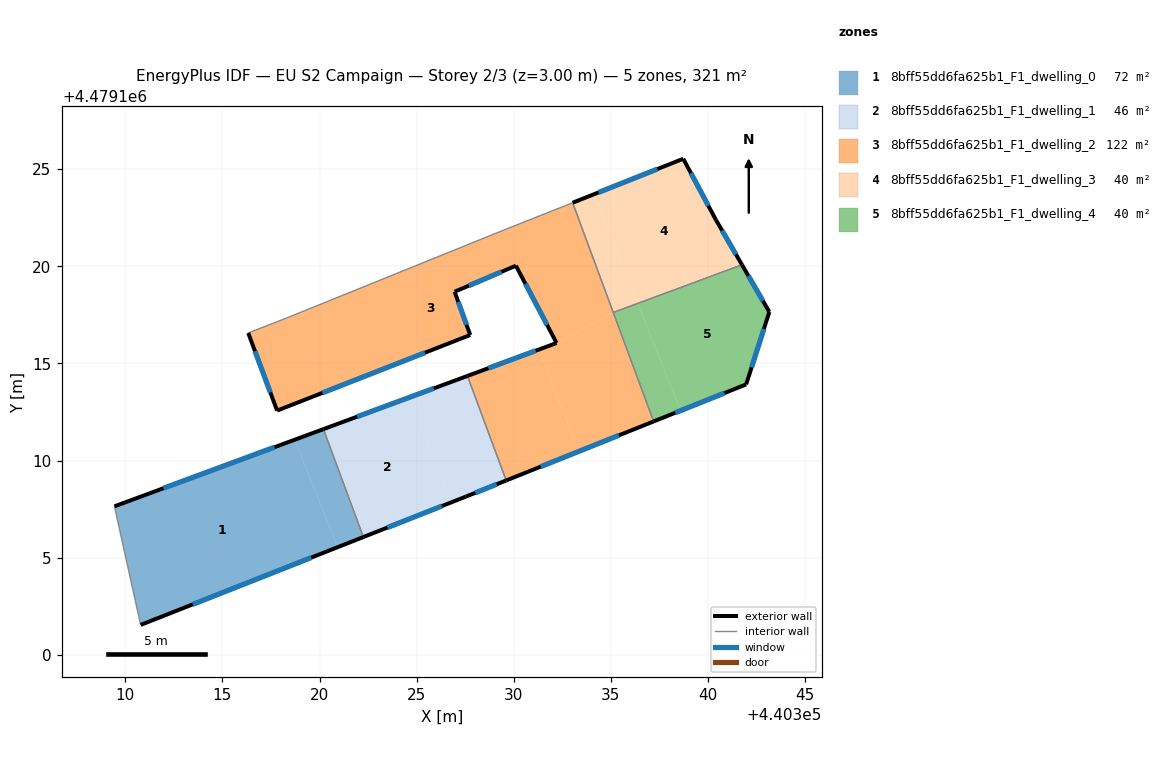
=== STOREY PLAN SPEC (per zone: floor XY polygon, exterior-wall plan segments, windows/doors) ===
zone 1: 8bff55dd6fa625b1_F1_dwelling_0  (72.0 m²)
  floor: (440318.72, 4479111.07) (440320.94, 4479105.54) (440310.79, 4479101.54) (440309.44, 4479107.64)
  floor: (440320.20, 4479111.61) (440322.26, 4479106.06) (440320.94, 4479105.54) (440318.72, 4479111.07)
  exterior wall: (440320.20, 4479111.62) – (440309.44, 4479107.64)  [11.5 m]
    window: (440317.68, 4479110.68) – (440311.96, 4479108.57)  [9.7 m²]
  exterior wall: (440310.79, 4479101.54) – (440322.26, 4479106.06)  [12.3 m]
    window: (440313.48, 4479102.59) – (440319.57, 4479105.00)  [10.5 m²]
  interior walls: 2
zone 2: 8bff55dd6fa625b1_F1_dwelling_1  (46.1 m²)
  floor: (440324.64, 4479113.26) (440326.81, 4479107.85) (440322.26, 4479106.06) (440320.20, 4479111.61)
  floor: (440327.62, 4479114.35) (440329.61, 4479108.97) (440327.53, 4479108.14) (440326.81, 4479107.85) (440324.64, 4479113.26)
  exterior wall: (440327.62, 4479114.35) – (440320.20, 4479111.62)  [7.9 m]
    window: (440325.88, 4479113.71) – (440321.94, 4479112.26)  [6.7 m²]
  exterior wall: (440327.53, 4479108.14) – (440329.61, 4479108.97)  [2.2 m]
    window: (440328.02, 4479108.33) – (440329.12, 4479108.78)  [1.9 m²]
  exterior wall: (440322.26, 4479106.06) – (440327.53, 4479108.14)  [5.7 m]
    window: (440323.49, 4479106.55) – (440326.30, 4479107.65)  [4.8 m²]
  interior walls: 2
zone 3: 8bff55dd6fa625b1_F1_dwelling_2  (122.3 m²)
  floor: (440331.27, 4479115.70) (440333.37, 4479110.48) (440329.61, 4479108.97) (440327.62, 4479114.35)
  floor: (440333.03, 4479123.27) (440335.12, 4479117.62) (440332.21, 4479116.05) (440330.11, 4479120.03) (440326.95, 4479118.69) (440327.76, 4479116.46) (440317.82, 4479112.57) (440316.33, 4479116.57) (440318.34, 4479117.35) (440329.23, 4479121.76)
  floor: (440335.12, 4479117.62) (440337.20, 4479112.01) (440333.37, 4479110.48) (440331.27, 4479115.70) (440332.21, 4479116.05)
  exterior wall: (440329.61, 4479108.97) – (440337.20, 4479112.01)  [8.2 m]
    window: (440331.39, 4479109.68) – (440335.42, 4479111.30)  [6.9 m²]
  exterior wall: (440332.21, 4479116.05) – (440327.62, 4479114.35)  [4.9 m]
    window: (440331.13, 4479115.65) – (440328.69, 4479114.75)  [4.2 m²]
  exterior wall: (440330.11, 4479120.03) – (440332.21, 4479116.05)  [4.5 m]
    window: (440330.60, 4479119.10) – (440331.72, 4479116.98)  [3.8 m²]
  exterior wall: (440326.95, 4479118.69) – (440330.11, 4479120.03)  [3.4 m]
    window: (440327.69, 4479119.00) – (440329.37, 4479119.72)  [2.9 m²]
  exterior wall: (440327.76, 4479116.46) – (440326.95, 4479118.69)  [2.4 m]
    window: (440327.57, 4479116.98) – (440327.14, 4479118.17)  [2.0 m²]
  exterior wall: (440317.82, 4479112.57) – (440327.76, 4479116.46)  [10.7 m]
    window: (440320.14, 4479113.48) – (440325.43, 4479115.55)  [9.1 m²]
  exterior wall: (440316.33, 4479116.57) – (440317.82, 4479112.57)  [4.3 m]
    window: (440316.68, 4479115.63) – (440317.47, 4479113.50)  [3.6 m²]
  interior walls: 6
zone 4: 8bff55dd6fa625b1_F1_dwelling_3  (40.1 m²)
  floor: (440334.13, 4479123.71) (440336.38, 4479118.09) (440335.12, 4479117.62) (440333.03, 4479123.27)
  floor: (440338.73, 4479125.53) (440340.41, 4479122.38) (440341.67, 4479120.21) (440336.42, 4479118.10) (440336.38, 4479118.09) (440334.13, 4479123.71)
  floor: (440341.67, 4479120.21) (440341.75, 4479120.08) (440336.42, 4479118.10)
  exterior wall: (440338.73, 4479125.53) – (440333.03, 4479123.27)  [6.1 m]
    window: (440337.39, 4479125.00) – (440334.37, 4479123.80)  [5.2 m²]
  exterior wall: (440340.41, 4479122.38) – (440338.73, 4479125.53)  [3.6 m]
    window: (440340.02, 4479123.12) – (440339.12, 4479124.80)  [3.0 m²]
  exterior wall: (440341.75, 4479120.08) – (440340.41, 4479122.38)  [2.7 m]
    window: (440341.44, 4479120.62) – (440340.73, 4479121.84)  [2.3 m²]
  interior walls: 2
zone 5: 8bff55dd6fa625b1_F1_dwelling_4  (40.1 m²)
  floor: (440336.38, 4479118.08) (440338.59, 4479112.57) (440337.20, 4479112.01) (440335.12, 4479117.62)
  floor: (440341.75, 4479120.08) (440343.16, 4479117.65) (440341.97, 4479113.92) (440338.59, 4479112.57) (440336.38, 4479118.09) (440336.42, 4479118.10)
  exterior wall: (440343.16, 4479117.65) – (440341.75, 4479120.08)  [2.8 m]
    window: (440342.83, 4479118.22) – (440342.08, 4479119.51)  [2.4 m²]
  exterior wall: (440341.97, 4479113.92) – (440343.16, 4479117.65)  [3.9 m]
    window: (440342.25, 4479114.79) – (440342.88, 4479116.78)  [3.3 m²]
  exterior wall: (440337.20, 4479112.01) – (440341.97, 4479113.92)  [5.1 m]
    window: (440338.32, 4479112.46) – (440340.85, 4479113.47)  [4.4 m²]
  interior walls: 2

=== DERIVED (storey summary) ===
Building: EU S2 Campaign
Storey: 2 of 3  (floor level z = 3.00 m)
Storey gross floor area: 320.6 m²
Zones on this storey: 5
  - 8bff55dd6fa625b1_F1_dwelling_0: floor 72.0 m²; exterior wall 23.8 m (71.4 m²); 2 window(s) 20.2 m²; WWR 28.3%
  - 8bff55dd6fa625b1_F1_dwelling_1: floor 46.1 m²; exterior wall 15.8 m (47.4 m²); 3 window(s) 13.4 m²; WWR 28.3%
  - 8bff55dd6fa625b1_F1_dwelling_2: floor 122.3 m²; exterior wall 38.3 m (114.9 m²); 7 window(s) 32.5 m²; WWR 28.3%
  - 8bff55dd6fa625b1_F1_dwelling_3: floor 40.1 m²; exterior wall 12.4 m (37.1 m²); 3 window(s) 10.5 m²; WWR 28.3%
  - 8bff55dd6fa625b1_F1_dwelling_4: floor 40.1 m²; exterior wall 11.9 m (35.6 m²); 3 window(s) 10.1 m²; WWR 28.3%
Zone adjacency (shared interzone walls):
  - 8bff55dd6fa625b1_F1_dwelling_0 ↔ 8bff55dd6fa625b1_F1_dwelling_1
  - 8bff55dd6fa625b1_F1_dwelling_1 ↔ 8bff55dd6fa625b1_F1_dwelling_2
  - 8bff55dd6fa625b1_F1_dwelling_2 ↔ 8bff55dd6fa625b1_F1_dwelling_3
  - 8bff55dd6fa625b1_F1_dwelling_2 ↔ 8bff55dd6fa625b1_F1_dwelling_4
  - 8bff55dd6fa625b1_F1_dwelling_3 ↔ 8bff55dd6fa625b1_F1_dwelling_4